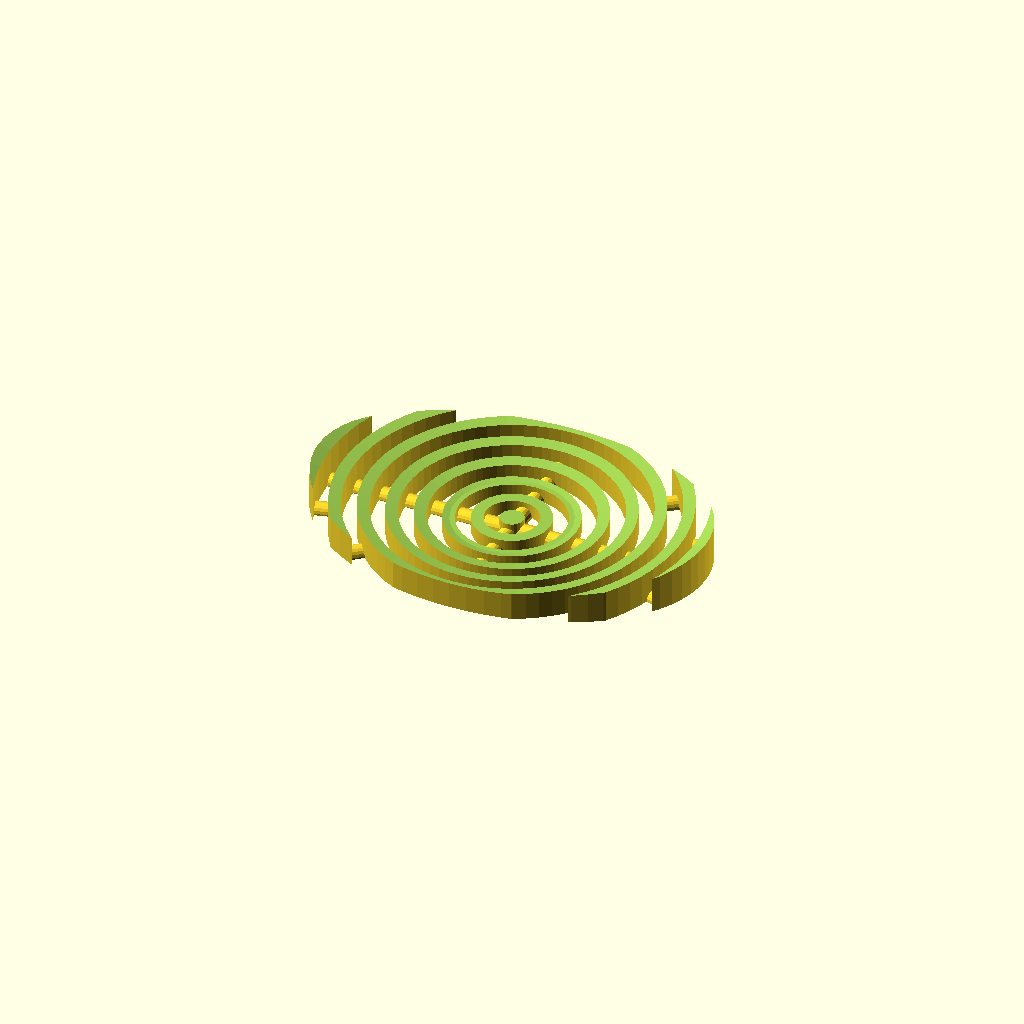
Cell 1: the model at its default parameters.
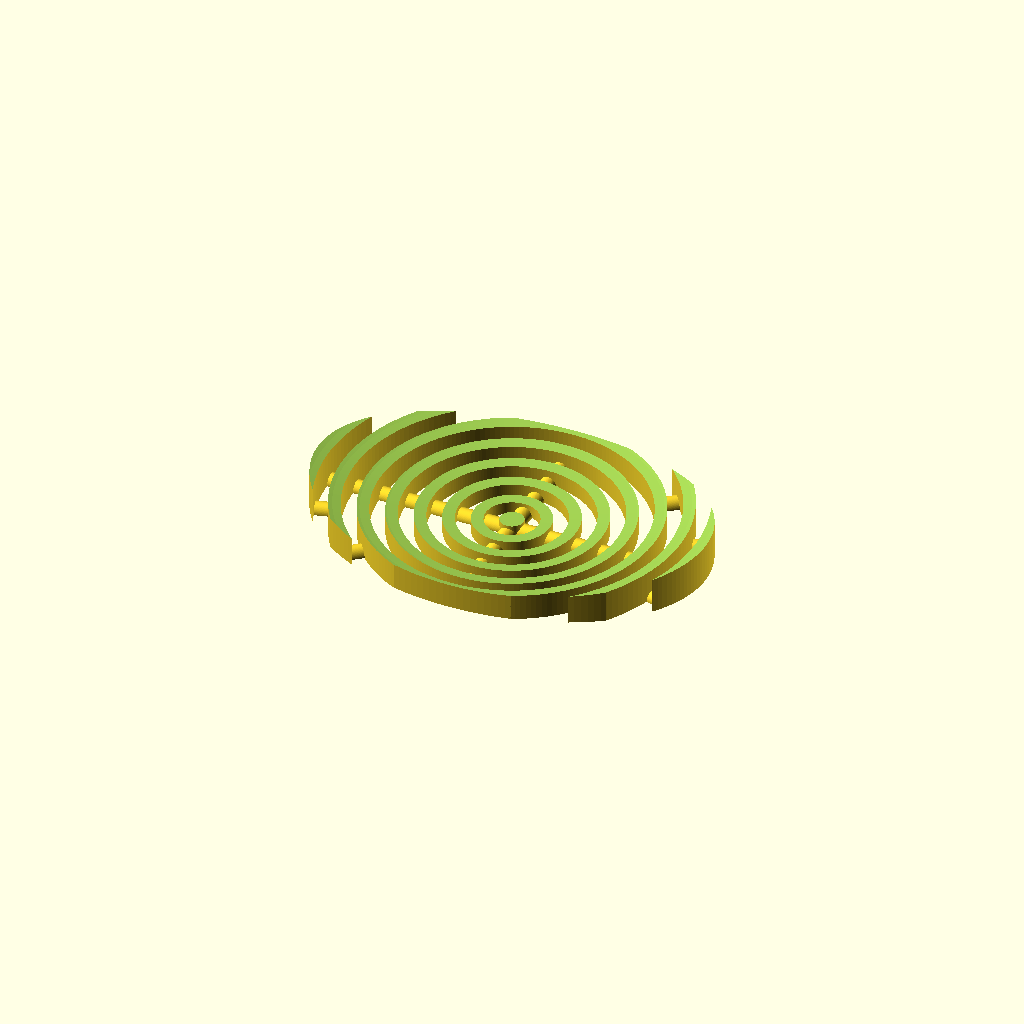
Cell 2: the same model with preview = 0.
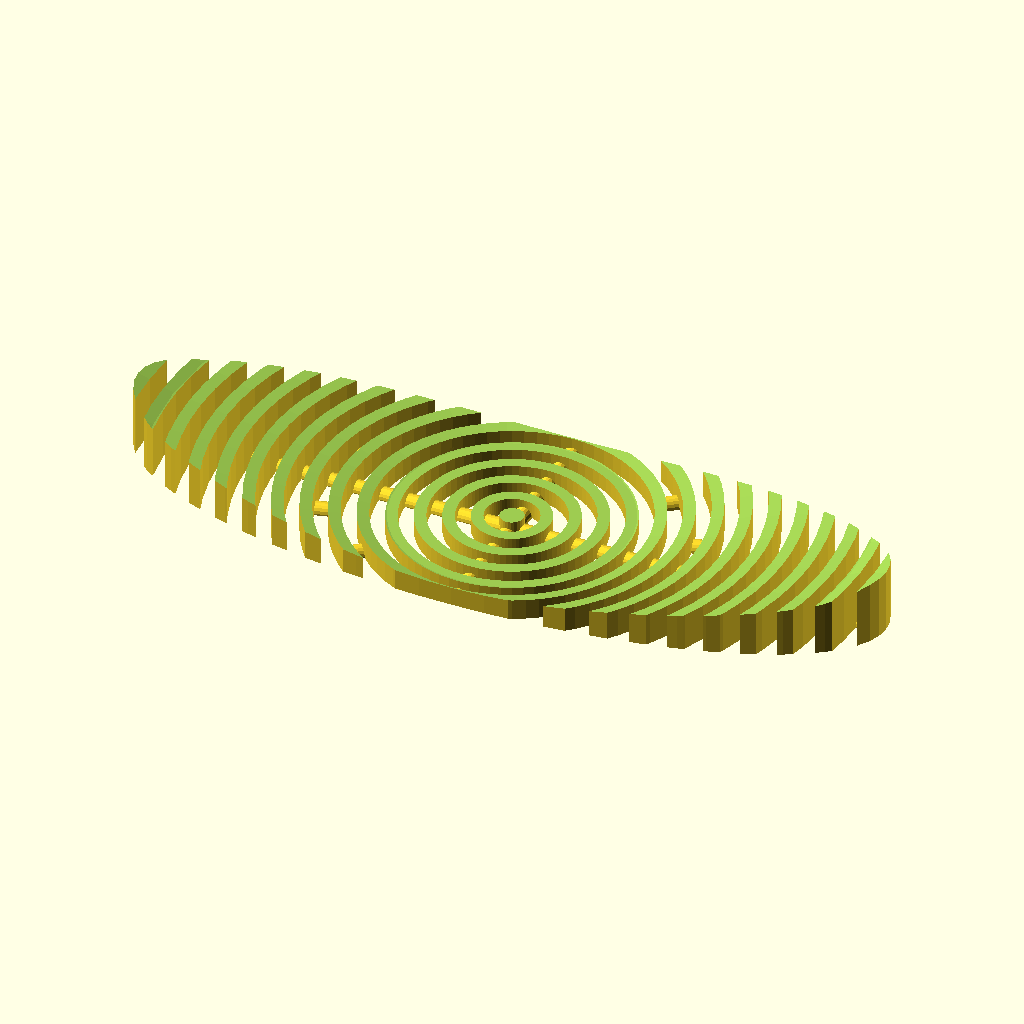
Cell 3: the same model with rx = 126.
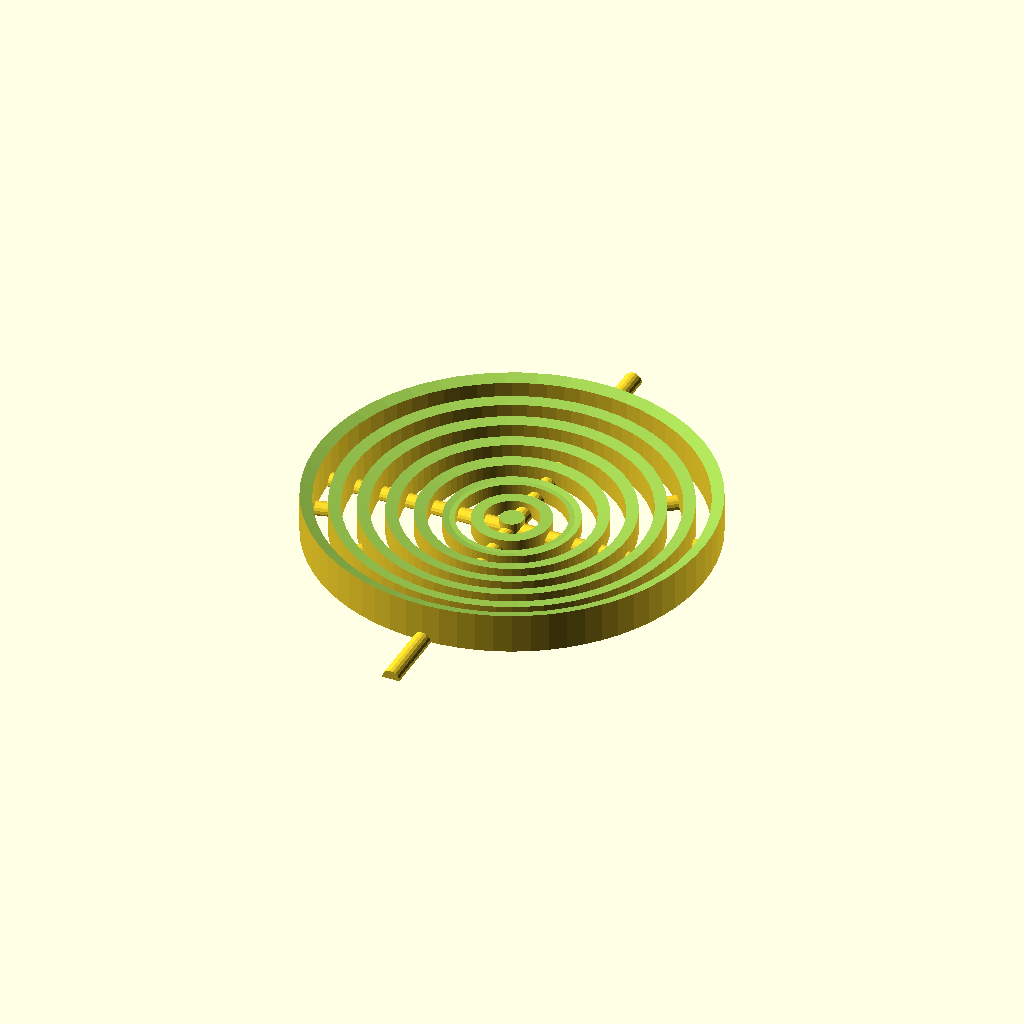
Cell 4: the same model with ry = 88.
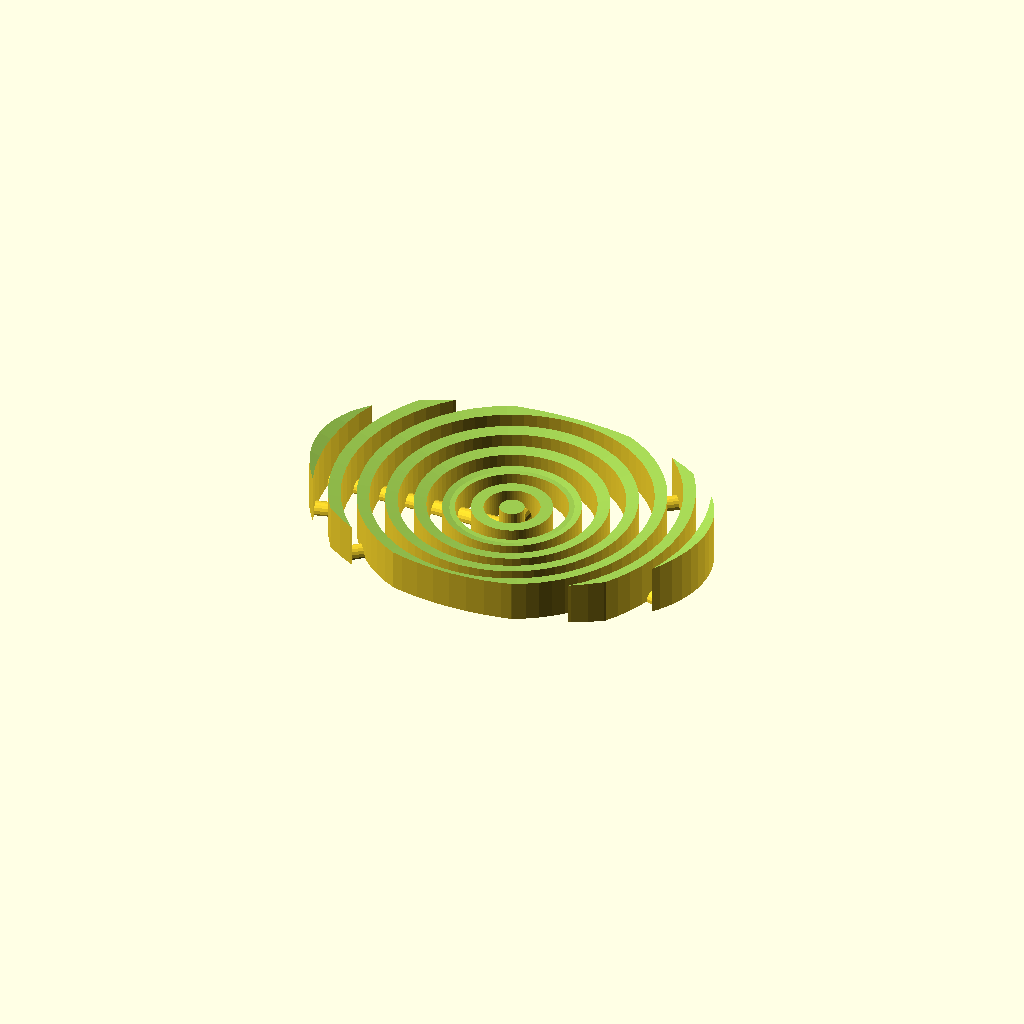
Cell 5: zmin = 8 (everything else at default).
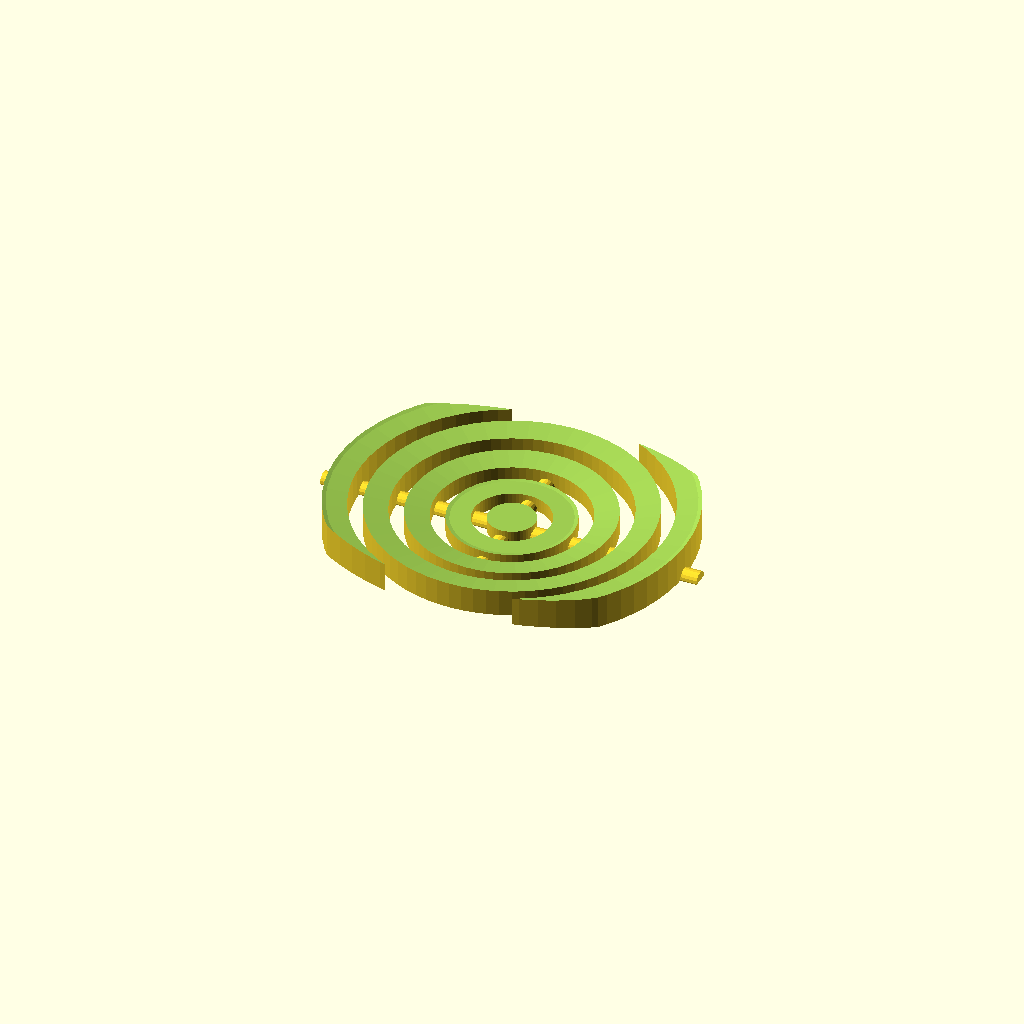
Cell 6 — w set to 8, the other parameters unchanged.
All cells are drawn from one camera (rotation 55°, 0°, 25°, orthographic, colour scheme Cornfield), so only the parameter changes between them.
The OpenSCAD source (soap-dish/modernist-soap-dish.scad):
// -*- mode: SCAD ; c-file-style: "ellemtel" ; coding: utf-8 -*-
//
// A soap dish.
// Inspired by “Ultramodern Soap Dish”, https://www.thingiverse.com/thing:1394419
//
// © 2017 Roland Sieker <ospalh@gmail.com>
// Licence: CC-BY-SA 4.0

rx = 63;
ry = 44;
zmin = 4;

w = 4;
g = 5;

//
r_spar = 3;
rk = 4 * rx;
zmax=30;

preview = 1; // [0:render, 1:preview]

p = w+g; // period
ms = 0.01; // Muggeseggele




// fn for differently sized objects and fs, fa; all for preview or rendering.
pna = 40;
pnb = 15;
pa = 5;
ps = 1;
rna = 180;
rnb = 30;
ra = 2;
rs = 0.2;
function na() = (preview) ? pna : rna;
function nb() = (preview) ? pnb : rnb;
$fs = (preview) ? ps : rs;
$fa = (preview) ? pa : ra;

intersection()
{
   union()
   {
      difference()
      {
         union()
         {
            for (roff =[0:p:rx])
            {
               // The main dish
               rotate_extrude()
               {
                  translate([roff, 0])
                  {
                     square([w,zmax]);
                  }
               }
            }
            // Two support members holding it together
            rotate([0, 90, 0])
            {
               cylinder(r=r_spar, h=2*rx+g, center=true);
            }
            rotate([90, 0, 0])
            {
               cylinder(r=r_spar, h=2*ry+g, center=true);
            }
            // Ad hoc supports for the three outer ring bits

            short_support_set(50, 5);
            short_support_set(75, 6);
            // short_support_set(80, 8);
         }
         // The hollow
         translate([0,0,zmin+rk])
         {
            sphere(r=rk, $fn=na());
         }
         // Cut off half of the supports
         translate([0, 0, -zmin])
         {
            cylinder(r=rx, h=zmin);
         }
      }
   }
   // Make it an ellipse
   scale([1, ry/rx, 1.01])
   {
      cylinder(r=rx+w, h=zmax);
   }
}


module short_support_set(a,o)
{
   short_support(a, o*p);
   short_support(-a, o*p);
   short_support(180-a, o*p);
   short_support(180+a, o*p);
}


module short_support(a,o)
{
   rotate(a)
   {
      translate([0, o-ms+p/2, 0])
      {
         rotate([90, 0, 0])
         {
            cylinder(r=r_spar, h=p+2*ms, center=true);
         }
      }
   }
}
Customizer parameters (derived from the source; name, type, default, range or options):
rx: number, default 63
ry: number, default 44
zmin: number, default 4
w: number, default 4
g: number, default 5
r_spar: number, default 3
zmax: number, default 30
preview: number, default 1, options 0, 1
ms: number, default 0.01
pna: number, default 40
pnb: number, default 15
pa: number, default 5
ps: number, default 1
rna: number, default 180
rnb: number, default 30
ra: number, default 2
rs: number, default 0.2
